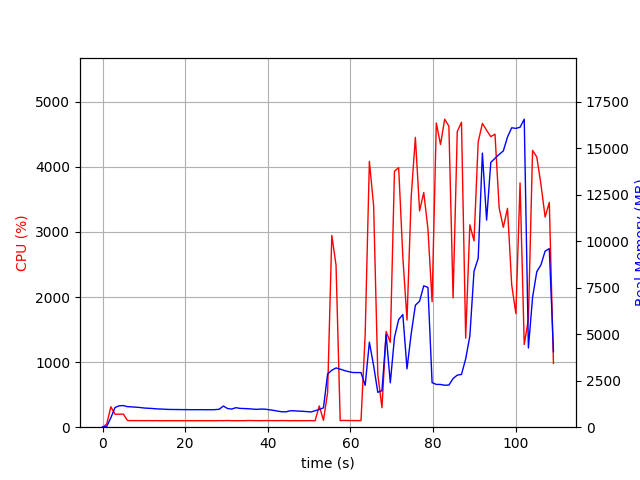

Source data for this figure (header and first rows):
elapsed_time, nproc, cpu, mem_real, mem_virtual
3.981590270996094e-05, 1, 0.0, 13.41, 3192
1.006, 1, 47.7, 39.05, 609.2
2.014, 1, 313.8, 508.6, 4447
3.021, 1, 199.4, 1059, 5053
4.03, 1, 199.3, 1151, 5181
5.037, 1, 201.5, 1164, 5181
6.044, 1, 102.3, 1104, 5181
7.051, 1, 101.3, 1094, 5181
8.058, 1, 101.3, 1077, 5181
9.065, 1, 101.3, 1059, 5181
10.07, 1, 100.3, 1032, 5181
11.08, 1, 101.3, 1018, 5181
12.09, 1, 100.0, 1005, 5181
13.1, 1, 101.1, 984.2, 5181
14.11, 1, 99.1, 978.3, 5181
15.11, 1, 100.1, 964.2, 5181
16.12, 1, 100.1, 955.9, 5181
17.13, 1, 100.1, 951.5, 5181
18.14, 1, 100.1, 951.5, 5181
19.15, 1, 99.2, 945.8, 5181
20.16, 1, 100.1, 945.8, 5181
21.17, 1, 100.1, 942.5, 5181
22.18, 1, 99.1, 942.5, 5181
23.18, 1, 100.1, 942.5, 5181
24.19, 1, 100.1, 942.5, 5181
25.2, 1, 100.1, 938.6, 5181
26.21, 1, 100.1, 938.6, 5181
27.22, 1, 99.1, 945.4, 5181
28.23, 1, 101.1, 963.5, 5229
29.24, 1, 100.0, 1137, 5389
30.25, 1, 102.9, 1004, 5389
31.26, 1, 100.0, 974.9, 5389
32.27, 1, 100.0, 1050, 5389
33.28, 1, 100.0, 1011, 5389
34.29, 1, 100.0, 1004, 5389
35.3, 1, 103.0, 992.3, 5389
36.31, 1, 101.1, 974.8, 5389
37.32, 1, 101.0, 960.3, 5389
38.33, 1, 99.9, 975.6, 5389
39.34, 1, 101.9, 969.3, 5389
40.35, 1, 101.1, 937.6, 5389
41.36, 1, 101.0, 906, 5389
42.37, 1, 100.1, 864.6, 5389
43.38, 1, 102.1, 830.6, 5389
44.38, 1, 101.1, 825.7, 5389
45.4, 1, 99.0, 882.5, 5389
46.41, 1, 101.0, 881.8, 5389
47.41, 1, 100.1, 865.5, 5389
48.42, 1, 100.1, 854.7, 5389
49.43, 1, 100.2, 840.3, 5389
50.44, 1, 101.1, 817.9, 5389
51.45, 1, 100.0, 885.7, 5389
52.46, 1, 326.8, 953.3, 5471
53.47, 1, 105.8, 1040, 5691
54.48, 1, 531.9, 2863, 12278
55.49, 1, 2947, 3063, 12278
56.52, 1, 2490, 3187, 12456
57.52, 1, 102.2, 3123, 12456
58.53, 1, 104.3, 3049, 12456
59.54, 1, 102.2, 2988, 12456
... 49 more rows
